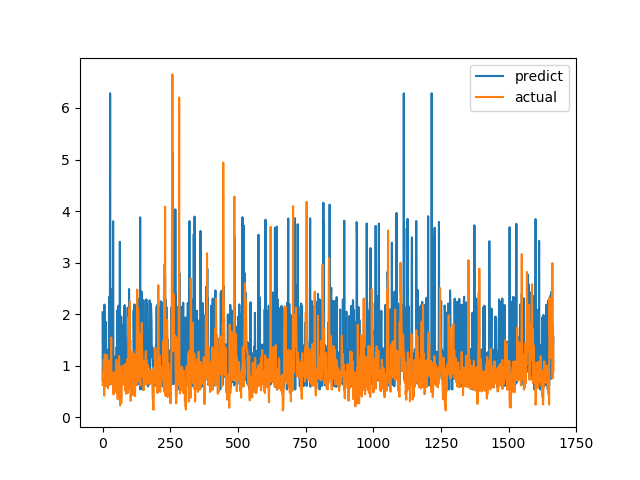

The file beside this chart, header and first rows:
predict, actual
2.037, 0.6238
0.6996, 0.6915
1.118, 0.8558
0.7299, 0.7094
0.6408, 1.015
1.367, 1.116
0.8107, 0.4183
2.186, 1.002
1.186, 1.219
0.62, 1.143
0.6385, 0.6528
0.6322, 0.6747
1.851, 0.601
0.6243, 0.6695
1.28, 0.6538
0.6931, 0.7814
1.31, 1.206
0.8028, 0.8469
0.7801, 0.8286
0.7403, 0.6482
0.6311, 0.5624
0.676, 0.7183
1.126, 1.1
1.06, 0.9542
2.334, 0.729
2.257, 0.6694
0.636, 0.8631
1.277, 0.6465
6.285, 0.8223
0.7202, 0.9236
0.7553, 0.8301
1.302, 1.067
0.7822, 1.546
2.478, 0.6827
1.403, 0.6386
1.191, 0.6464
1.28, 0.6881
1.154, 0.7274
0.7075, 0.65
3.803, 0.8694
1.248, 0.4409
0.6772, 0.4519
1.028, 0.7575
1.135, 0.4952
0.6754, 0.6851
1.119, 0.7244
0.6432, 0.8654
0.7346, 0.74
1.179, 0.8071
1.143, 0.8204
0.7349, 1.114
0.7067, 1.109
1.36, 0.4751
0.7048, 1.039
0.7407, 0.9458
2.077, 0.7878
1.35, 0.3505
0.5881, 0.9368
1.307, 0.9868
2.166, 0.647
... 1,607 more rows
